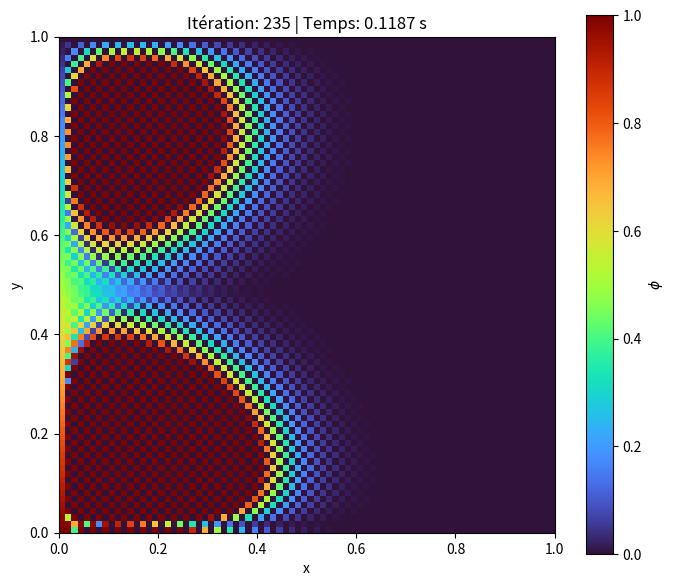
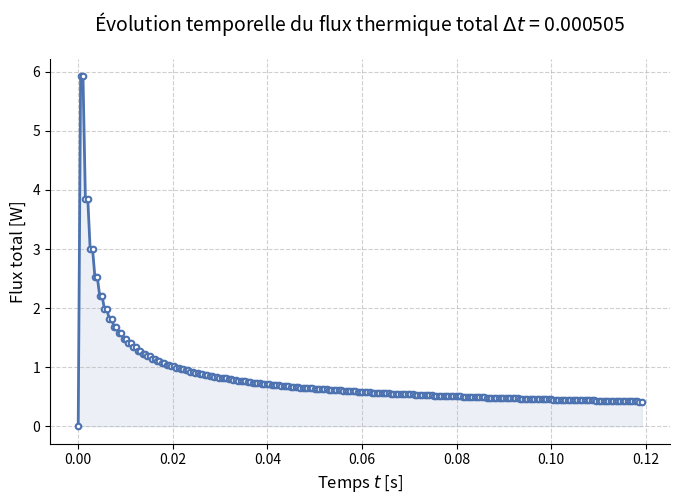

Python code for these plots, in order:
import numpy as np
import matplotlib.pyplot as plt
from scipy.sparse import lil_matrix, diags, csr_matrix, eye
from scipy.sparse.linalg import spsolve
import matplotlib.animation as animation

class FiniteDifferenceMethod:
    def __init__(self, Lx, Ly, nx, ny, rho, gamma):
        self.time_scheme = ''
        self.Lx = Lx
        self.Ly = Ly

        self.nx = nx
        self.ny = ny

        self.dx = Lx / (nx - 1)
        self.dy = Ly / (ny - 1)
        
        self.rho = rho
        self.gamma = gamma

        self.x = np.linspace(0, Lx, nx)
        self.y = np.linspace(0, Ly, ny)
        
        self.X, self.Y = np.meshgrid(self.x, self.y, indexing='ij')

        self.phi = np.zeros((nx, ny))


        self.u = self.X
        self.v = -self.Y

        self.t_end = 0.5
        self.dt = 0.001
        self.time_steps = []
        self.phi_solution_time = []
        
        self.n_total = self.nx * self.ny

        plt.ion()


    def clear_solution(self):
        self.phi_solution_time = []
        self.time_steps = []
        self.phi = np.zeros((self.nx, self.ny))

    def get_index(self, i, j):
        return i * self.ny + j
    
    def get_ij(self, idx):
        """
        Not implemented anywhere
        
        :param idx: Storage index
        """
        i = idx // self.ny
        j = idx % self.ny
        
        return i, j

    def build_convection_term(self, scheme='CD2'):
        """
        Building convection term for internal nodes
        
        :param scheme: Convection scheme (CD2 is implemented)
        """

        print('Building convection term')
        n = self.n_total 
        C = lil_matrix((n, n))
        
        # Loop au travers les noeuds internes en appliquant les coefficient de discretisation aux points P et voisins N-S-W-E
        # Voir section 3.8, fig 3.6 of Ferziger et al., "Computational Methods for Fluid Dynamics", 4th Ed.
        for i in range(1, self.nx-1):
            for j in range(1, self.ny-1):
                    idx = self.get_index(i, j)

                    u_ij = self.u[i, j]
                    v_ij = self.v[i, j]

                    if scheme == 'CD2':
                        coeff_x = u_ij / (2*self.dx)
                        coeff_y = v_ij / (2*self.dy)

                        if i > 0 and i < self.nx-1:     
                            idx_W = self.get_index(i-1, j)
                            idx_E = self.get_index(i+1, j)
                            C[idx, idx_W] = -coeff_x
                            C[idx, idx_E] = coeff_x
                        
                        if j > 0 and j < self.ny-1:
                            idx_S = self.get_index(i, j-1)
                            idx_N = self.get_index(i, j+1)
                            C[idx, idx_S] = -coeff_y
                            C[idx, idx_N] = coeff_y

        return C.tocsr()
    
    def build_diffusive_term(self, scheme='CD2'):
        n = self.n_total
        D = lil_matrix((n, n))

        base_coeff = self.gamma / self.rho

        for i in range(1, self.nx-1):
            for j in range(1, self.ny-1):
                    idx = self.get_index(i, j)

                    D[idx, idx] = -2 * base_coeff * (1/(self.dx)**2 + 1/(self.dy)**2)

                    coeff_x = base_coeff / (self.dx)**2
                    if i > 0 and i < self.nx-1:
                        idx_E = self.get_index(i+1, j)
                        idx_W = self.get_index(i-1, j)

                        D[idx, idx_E] = coeff_x
                        D[idx, idx_W] = coeff_x

                    coeff_y = base_coeff / (self.dy)**2
                    if j > 0 and j < self.ny-1:
                        idx_S = self.get_index(i, j-1)
                        idx_N = self.get_index(i, j+1)

                        D[idx, idx_S] = coeff_y
                        D[idx, idx_N] = coeff_y
        
        return D.tocsr()
    
    def apply_boundary_conditions(self):
        """
        Ici, on applique les conditions limites directement sur le champ scalaire phi, à chaque itération explicite, pour faire en sorte qu'elles sont respectées
        
        Conventions (indexing='ij'):
        - i (1er indice) = x
        - j (2e indice)  = y
        """
        
        # MUR SUD (y=0, j=0) -> NEUMANN (Dérivée nulle en y)
        # Formule ordre 2 : phi_0 = (4*phi_1 - phi_2) / 3
        # On modifie la ligne du bas (j=0) en utilisant les lignes j=1 et j=2
        self.phi[:, 0] = (4.0 * self.phi[:, 1] - 1.0 * self.phi[:, 2]) / 3.0

        # MUR EST (x=Lx, i=-1) -> NEUMANN (Dérivée nulle en x)
        # Formule ordre 2 : phi_N = (4*phi_N-1 - phi_N-2) / 3
        # On modifie la colonne de droite (i=-1) en utilisant i=-2 et i=-3
        self.phi[-1, :] = (4.0 * self.phi[-2, :] - 1.0 * self.phi[-3, :]) / 3.0

        # MUR OUEST (x=0, i=0) -> DIRICHLET
        # Condition : phi = 1 - y
        # On applique sur toute la colonne de gauche
        self.phi[0, :] = 1.0 - self.y

        # MUR NORD (y=Ly, j=-1) -> DIRICHLET
        # Condition : phi = 0
        # On applique sur toute la ligne du haut
        self.phi[:, -1] = 0.0
    

    def solve_steady_state(self):
        # 1. Construction des matrices physiques (D - C)
        self.time_scheme = 'steady-state'
        D = self.build_diffusive_term()
        C = self.build_convection_term()
        A = (D - C).tolil()
        b = np.zeros(self.n_total)
        
        A = self.replace_rows_A_matrix(A)
        b = self.replace_b(b)
        # Résolution
        phi_flat = spsolve(A, b)
        self.phi.flat[:] = phi_flat
        return self.phi


    def solve_explicit(self, plot_every=10):
        # 1. Matrices physiques (ne changent pas)
        # Note: build_matrices ne doit calculer que l'intérieur, 
        # ou alors on ignore ce qu'elle met sur les bords.
        self.time_scheme = 'explicit'
        dt = self.dt
        t_end = self.t_end
        D = self.build_diffusive_term()
        C = self.build_convection_term()
        if plot_every != False: self.init_live_plot()
        n_steps = int(t_end / dt)
        print(f"Début Euler Explicite : {n_steps} itérations")

        for n in range(n_steps):
            # A. Calcul de la variation (RHS)
            # rhs = 1/rho * (Diff - Conv)
            phi_flat = self.phi.flatten() # Attention à l'ordre si tu utilises 'F'
            rhs = (D - C).dot(phi_flat)
            
            # B. Mise à jour de l'état (Euler)
            # phi(t+1) = phi(t) + dt * rhs
            self.phi_solution_time.append(self.phi.copy())
            self.phi += dt * rhs.reshape((self.nx, self.ny)) # reshape suit indexing='ij' par défaut

            # C. APPLICATION DES CONDITIONS LIMITES
            # C'est ici qu'on "écrase" les valeurs fausses aux bords
            self.apply_boundary_conditions()

            
            self.phi_solution_time.append(self.phi.copy())
            self.time_steps.append(n * dt)
            if plot_every != False:
                if n % plot_every == 0:
                    self.update_live_plot(n, n * dt)

        plt.show() # Garde la fenêtre ouverte    
        print("Calcul terminé.")
        return self.phi
    
    def solve_implicit(self, plot_every=5):
        """
        Résout l'équation de transport avec le schéma Euler Implicite.
        Équation : [I - (dt/rho)*(D - C)] * phi^{n+1} = phi^n
        """
        dt = self.dt
        t_end = self.t_end
        if plot_every != False: self.init_live_plot()
        self.time_scheme = 'implicit'

        self.phi_solution_time = []
        self.time_steps = []

        # 1. Construction des matrices physiques brutes
        C = self.build_convection_term()
        D = self.build_diffusive_term()
        
        
        
        # 2. Construction de l'opérateur de gauche (LHS) : A = I - (dt/rho)*(D - C)
        # On utilise le format 'lil' pour permettre les modifications de lignes (Row Replacement)
        I = eye(self.n_total, format='lil')
        A = I - dt * (D - C)
        A = A.tolil()

        A_csr = self.replace_rows_A_matrix(A)

        # 3. BOUCLE TEMPORELLE
        n_steps = int(t_end / dt)
        print(f"Début de la simulation : {n_steps} pas de temps.")

        for n in range(n_steps):
            # Le vecteur b de base est la solution actuelle phi^n
            b = self.phi.flatten()
            b = self.replace_b(b)
            # 4. RÉSOLUTION Ax = b
            
            phi_new = spsolve(A_csr, b)
            
            # Mise à jour du champ phi pour le prochain tour
            # self.phi.flat[:] doesnt copy phi, modify a view of the original table
            self.phi.flat[:] = phi_new

            
            self.phi_solution_time.append(self.phi.copy())
            self.time_steps.append(n * dt)
            if plot_every != False:
                if n % plot_every == 0:
                    self.update_live_plot(n, n * dt)
            
        plt.show() # Garde la fenêtre ouverte


        return self.phi
    
    def get_temperature_flux(self, plot=True):
        dx = self.dx
        gamma = self.gamma
        x_i = 0
        f_t = []

        for i in range(len(self.time_steps)):
            phi = self.phi_solution_time[i]

            # Dérivée 2e ordre backward
            dphi_dx_ti = (-3 * phi[x_i,:] + 4 * phi[x_i+1,:] - phi[x_i+2,:]) / (2*dx)
            # Intégrale le long de y
            integral_y = np.trapz(dphi_dx_ti, self.y)
            f_t.append(-gamma * integral_y)

        
        if plot == True:
            # 1. Création de la figure avec un style épuré
            plt.style.use('seaborn-v0_8-muted') # Style doux et pro
            fig, ax = plt.subplots(figsize=(8, 5))

            # 2. Le tracé avec des marqueurs stylisés
            ax.plot(self.time_steps, f_t, 
                    color='#4C72B0',           # Bleu acier élégant
                    linewidth=2,               # Ligne plus épaisse
                    marker='o',                # Cercles au lieu d'étoiles
                    markersize=4,              # Taille discrète
                    markerfacecolor='white',   # Coeur blanc pour un look "hollow"
                    markeredgewidth=1.5,
                    label='Flux total $f(t)$')

            # 3. Ombrage sous la courbe (le petit plus "cute")
            ax.fill_between(self.time_steps, f_t, color='#4C72B0', alpha=0.1)

            # 4. Habillage (Labels en LaTeX)
            ax.set_title(f'Évolution temporelle du flux thermique total $\Delta t$ = {self.dt}', 
                         fontsize=14, pad=20)
            ax.set_xlabel(r'Temps $t$ [s]', fontsize=12)
            ax.set_ylabel(r'Flux total [W]', fontsize=12)

            # 5. Grille et Bordures (Spines)
            ax.grid(True, linestyle='--', alpha=0.6)
            ax.spines['top'].set_visible(False)    # On enlève le cadre du haut
            ax.spines['right'].set_visible(False)  # On enlève le cadre de droite
        
        print(f'Temparature flux is {f_t[-1]}')
        return f_t
    
    def plot_multiple(self, xs, ys, labels, title, x_label, y_label):
        fig, ax = plt.subplots(figsize=(8, 5))

        for i in range(len(xs)):
            ax.plot(xs[i], ys[i], 
                    #color="#0565FF",           # Bleu acier élégant
                    linewidth=1,               # Ligne plus épaisse
                    marker='.',                # Cercles au lieu d'étoiles
                    markersize=1,              # Taille discrète
                    markerfacecolor='white',   # Coeur blanc pour un look "hollow"
                    #markeredgewidth=1.5,

                    label=labels[i])

        ax.set_title(title, fontsize=14, pad=20)
        
        ax.set_xlabel(x_label, fontsize=12)
        ax.set_ylabel(y_label, fontsize=12)
        ax.grid(True, linestyle='--', alpha=0.6)
        plt.legend()
        plt.tight_layout()



    def replace_rows_A_matrix(self, A):
        print("Application du Row Replacement dans la matrice A...")
        # Ici, on cherche a remplacer les coefficient qui, multipliés par le vecteur phi, donnent le vecteur phi_m+1

        # --- A. DIRICHLET (Valeurs imposées) ---
        # OUEST (i=0) : phi = 1 - y
        for j in range(self.ny):
            idx = self.get_index(0, j)
            A.rows[idx] = [] ; A.data[idx] = [] # Efface la ligne
            A[idx, idx] = 1.0                   # Impose 1 sur la diagonale

        # NORD (j=ny-1) : phi = 0
        for i in range(self.nx):
            idx = self.get_index(i, self.ny - 1)
            A.rows[idx] = [] ; A.data[idx] = []
            A[idx, idx] = 1.0

        # --- B. NEUMANN (Gradients imposés : 3*phi0 - 4*phi1 + phi2 = 0) ---
        # SUD (j=0) : Relation avec voisins Nord (j=1, j=2)
        # On exclut les coins déjà traités par Dirichlet (i=0 et j=ny-1)
        for i in range(1, self.nx):
            idx = self.get_index(i, 0)
            idx_N1 = self.get_index(i, 1)
            idx_N2 = self.get_index(i, 2)
            
            A.rows[idx] = [] ; A.data[idx] = []
            A[idx, idx] = 3.0
            A[idx, idx_N1] = -4.0
            A[idx, idx_N2] = 1.0

        # EST (i=nx-1) : Relation avec voisins Ouest (i-1, i-2)
        # On exclut le point déjà traité au Nord (j=ny-1)
        for j in range(self.ny - 1):
            idx = self.get_index(self.nx - 1, j)
            idx_W1 = self.get_index(self.nx - 2, j)
            idx_W2 = self.get_index(self.nx - 3, j)
            
            A.rows[idx] = [] ; A.data[idx] = []
            A[idx, idx] = 3.0
            A[idx, idx_W1] = -4.0
            A[idx, idx_W2] = 1.0

        # Conversion en CSR pour une résolution optimale
        A_csr = A.tocsr()
        return A_csr


    def replace_b(self, b):
        # --- MISE À JOUR DU VECTEUR b POUR LES BORDURES ---
        # Pour les points où on a fait un "Row Replacement", le RHS change :
        
        # Dirichlet Ouest : b[idx] = 1 - y
        for j in range(self.ny):
            idx = self.get_index(0, j)
            b[idx] = 1.0 - self.y[j]
        # Dirichlet Nord : b[idx] = 0
        for i in range(self.nx):
            idx = self.get_index(i, self.ny - 1)
            b[idx] = 0.0
        # Neumann Sud et Est : l'équation est "... = 0"
        # On force b à 0 pour ces lignes
        for i in range(1, self.nx):
            b[self.get_index(i, 0)] = 0.0
        for j in range(self.ny - 1):
            b[self.get_index(self.nx - 1, j)] = 0.0
        
        return b

    

    def init_live_plot(self):
        plt.ion()  # Force le mode interactif
        self.fig, self.ax = plt.subplots(figsize=(8, 7))
        
        # Initialisation de l'image (Column-Major / indexing='ij')
        # On utilise imshow pour la rapidité
        self.im = self.ax.imshow(self.phi.T, origin='lower', 
                                 extent=[0, self.Lx, 0, self.Ly], 
                                 cmap='turbo', vmin=0, vmax=1)
        
        self.ax.set_xlabel('x')
        self.ax.set_ylabel('y')
        self.fig.colorbar(self.im, label='$\phi$')
        self.plot_title = self.ax.set_title("Initialisation du calcul...")
        
        # --- LA RÉPARATION ---
        self.fig.show() # Ouvre la fenêtre
        plt.show(block=False) # Dit explicitement de ne pas bloquer
        self.fig.canvas.draw() # Force le premier rendu
    
    def update_live_plot(self, n, current_time):
        
        # Mise à jour des données sans recréer l'objet (très rapide)
        self.im.set_data(self.phi.T)
        self.plot_title.set_text(f"Itération: {n} | Temps: {current_time:.4f} s")
        
        # --- LA RÉPARATION ---
        # On demande au canvas de se redessiner quand il peut
        self.fig.canvas.draw_idle()
        # On traite les événements GUI (bouger la fenêtre, redimensionner) 
        # pendant un temps très court
        self.fig.canvas.flush_events()
        plt.pause(1e-9) # Micro-pause pour laisser le temps au processeur de dessiner

    def animate(self, filename='evolution.gif'):
        # 1. Vérification de sécurité
        if not self.phi_solution_time or len(self.phi_solution_time) == 0:
            print("Erreur: Aucune donnée sauvegardée. Vérifiez que solve_implicit a bien tourné.")
            return

        fig, ax = plt.subplots(figsize=(7, 6))
        
        # On définit les niveaux de contours une seule fois pour la cohérence
        contour_levels = np.linspace(0, 1, 21)
        
        # 2. Initialisation du premier cadre
        cont = ax.contourf(self.X, self.Y, self.phi_solution_time[0], levels=contour_levels, cmap='turbo')
        fig.colorbar(cont, label='$\phi$')
        
        # On crée l'objet texte pour le titre une seule fois
        title_text = ax.set_title(f"Temps: {self.time_steps[0]:.4f} s")

        def update(frame):
            # frame est l'index envoyé par FuncAnimation
            ax.clear() # On nettoie pour éviter la superposition
            
            # Redessiner le champ à l'instant 'frame'
            c = ax.contourf(self.X, self.Y, self.phi_solution_time[frame], levels=contour_levels, cmap='turbo')
            
            # Mise à jour du titre avec le temps correspondant
            ax.set_title(f"Temps: {self.time_steps[frame]:.4f} s")
            ax.set_xlabel('x')
            ax.set_ylabel('y')
            return c.collections

        # 3. CRUCIAL : Définir le nombre exact de frames
        # On dit à FuncAnimation de ne pas aller plus loin que la taille de notre liste
        num_frames = len(self.phi_solution_time)
        
        ani = animation.FuncAnimation(
            fig, 
            update, 
            frames=num_frames, # Utilise la taille réelle de la liste
            blit=False,
            repeat=False
        )

        print(f"Sauvegarde de {num_frames} images dans {filename}...")
        
        # Augmenter le fps si tu as beaucoup d'images (ex: 15 ou 20)
        ani.save(filename, writer='pillow', fps=15)
        plt.close(fig) # Ferme la figure pour libérer la mémoire
        print("Animation terminée.")

    def plot_fig(self, save_plot:False):
        fig, ax = plt.subplots(figsize=(7, 6))



        print(solver.phi)
        levels = np.linspace(0, 1, 256)
        cp = ax.contourf(solver.X, solver.Y, solver.phi, levels=levels, cmap='turbo')
        cbar = fig.colorbar(cp, ax=ax)
        cbar.set_label(r'Scalaire $\phi$', fontsize=12)
        if self.time_scheme != 'steady-state':

            title_str = (f"Champ de transport $\phi$ à $t={solver.time_steps[-1]:.3f}$ s\n"
                f"($\Delta t={solver.dt}$, Schéma: {solver.time_scheme})")
        else:
            title_str = (f"Champ de transport $\phi$ Schéma: {solver.time_scheme})")

        ax.set_title(title_str, fontsize=13, pad=15)
        ax.set_aspect('equal') # Crucial pour que le domaine ne soit pas déformé
        ax.set_xlabel('Position x [m]')
        ax.set_ylabel('Position y [m]')

        plt.show()






     



solver = FiniteDifferenceMethod(Lx=1, Ly=1, nx=80, ny=80, rho=1.2, gamma=0.1)
solver.t_end = 0.12
solver.dt = 0.000505

#c = solver.solve_implicit(plot_every=5)
c = solver.solve_explicit(plot_every=5)
solver.get_temperature_flux()

def multiple_explicit():
    xs = []
    ys = []
    labels = []
    title = 'Flux de température pour différent $\Delta t$'
    xlabel = 'Temps [s]'
    ylabel = 'Flux de température [W]'
    fluxes = []

    dts = [0.000475, 0.000505, 0.000540]
    for dt in dts:
        string = f'$\Delta t$ = {dt} s'
        labels.append(string)
        solver.dt = dt
        c = solver.solve_explicit(plot_every=False)
        f_t = solver.get_temperature_flux(plot=False)
        print(f'Flux de température $\Delta t$ = {dt} s, -> {f_t[-1]} W')
        fluxes.append(f_t[-1])
        ys.append(f_t)
        xs.append(solver.time_steps)

        solver.clear_solution()


    solver.plot_multiple(xs, ys, labels, title, xlabel, ylabel)

    print(f'dt = {dts}')
    print(f'flux = {fluxes}')


def multiple_implicit():
    xs = []
    ys = []
    labels = []
    title = 'Flux de température pour différent $\Delta t$'
    xlabel = 'Temps [s]'
    ylabel = 'Flux de température [W]'
    fluxes = []

    dts = [0.012, 0.006, 0.003, 0.0015, 0.00075]
    for dt in dts:
        string = f'$\Delta t$ = {dt} s'
        labels.append(string)
        solver.dt = dt
        c = solver.solve_implicit(plot_every=False)
        f_t = solver.get_temperature_flux(plot=False)
        print(f'Flux de température $\Delta t$ = {dt} s, -> {f_t[-1]} W')
        fluxes.append(f_t[-1])
        ys.append(f_t)
        xs.append(solver.time_steps)

        solver.clear_solution()


    solver.plot_multiple(xs, ys, labels, title, xlabel, ylabel)

    print(f'dt = {dts}')
    print(f'flux = {fluxes}')

#multiple_implicit()
#multiple_explicit()
#c = solver.solve_steady_state()
#solver.plot_fig(save_plot=True)
#solver.animate()
plt.ioff()      # Désactive le mode interactif
plt.show()      # Devient bloquant ici, empêchant le script de se fermer
